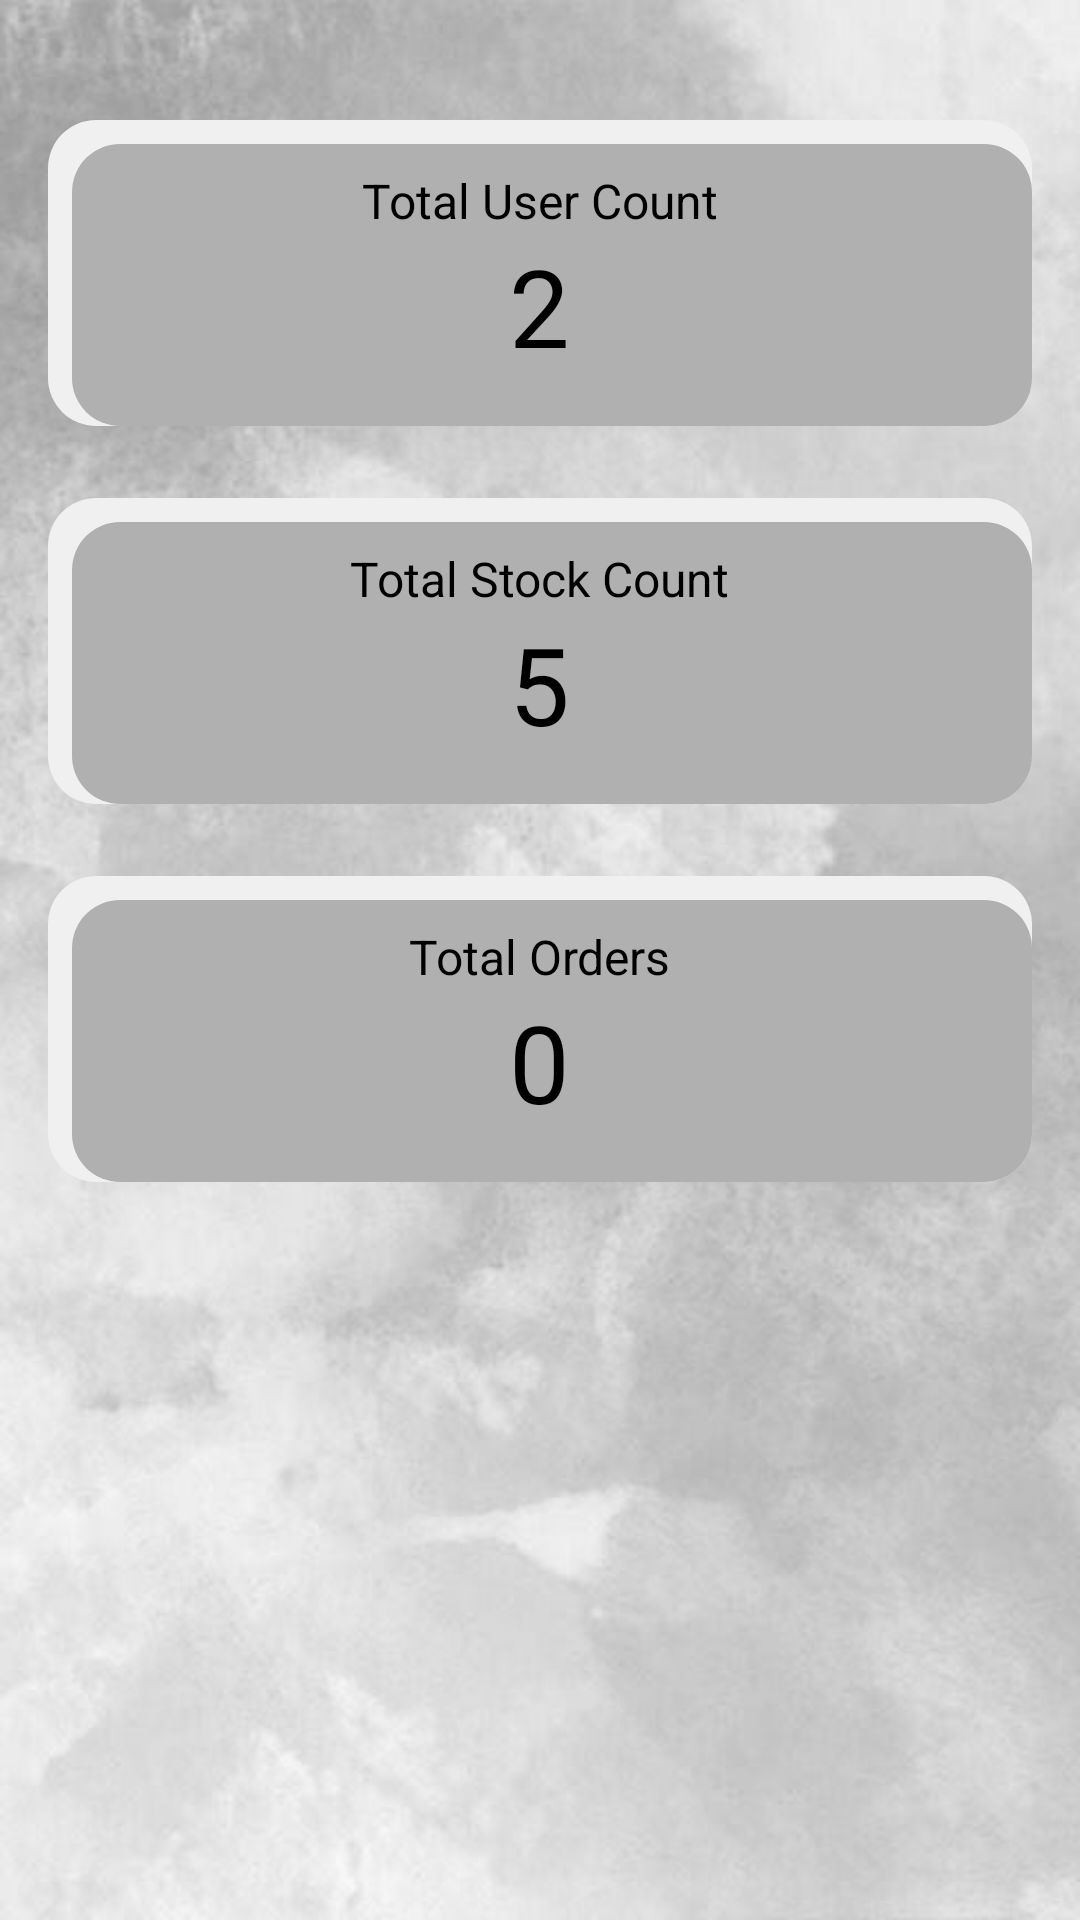

Layout XML and referenced resources for this Android screen:
<!-- AndroidManifest.xml: application theme Theme.StockApp -->
<!-- res/layout/activity_home_view_admin.xml -->
<?xml version="1.0" encoding="utf-8"?>
<androidx.drawerlayout.widget.DrawerLayout xmlns:android="http://schemas.android.com/apk/res/android"
    xmlns:app="http://schemas.android.com/apk/res-auto"
    android:id="@+id/drawer_layout"
    android:layout_width="match_parent"
    android:layout_height="match_parent"
    android:background="@drawable/grey_background2">

    <ScrollView xmlns:android="http://schemas.android.com/apk/res/android"
        android:layout_width="match_parent"
        android:layout_height="match_parent">


        <LinearLayout
            android:layout_width="match_parent"
            android:layout_height="wrap_content"
            android:orientation="vertical"
            android:padding="16dp"
            android:gravity="center">

                
                <LinearLayout
                    android:layout_width="match_parent"
                    android:layout_height="wrap_content"
                    android:orientation="vertical"
                    android:background="@drawable/neomorphic_background"
                    android:padding="16dp"
                    android:layout_marginTop="24dp"
                    android:gravity="center">

                    <TextView
                        android:layout_width="wrap_content"
                        android:layout_height="wrap_content"
                        android:text="Total User Count"
                        android:textSize="16sp"
                        android:textColor="@android:color/black"
                        android:layout_gravity="center_horizontal" />

                    <TextView
                        android:id="@+id/total_user_count"
                        android:layout_width="wrap_content"
                        android:layout_height="wrap_content"
                        android:text="2"
                        android:textSize="36sp"
                        android:textColor="@android:color/black"
                        android:layout_gravity="center_horizontal" />
                </LinearLayout>

            
            <LinearLayout
                android:layout_width="match_parent"
                android:layout_height="wrap_content"
                android:orientation="vertical"
                android:background="@drawable/neomorphic_background"
                android:padding="16dp"
                android:layout_marginTop="24dp">

                <TextView
                    android:layout_width="wrap_content"
                    android:layout_height="wrap_content"
                    android:text="Total Stock Count"
                    android:textSize="16sp"
                    android:textColor="@android:color/black"
                    android:layout_gravity="center_horizontal" />

                <TextView
                    android:id="@+id/total_stock_count"
                    android:layout_width="wrap_content"
                    android:layout_height="wrap_content"
                    android:text="5"
                    android:textSize="36sp"
                    android:textColor="@android:color/black"
                    android:layout_gravity="center_horizontal" />
            </LinearLayout>

            
            <LinearLayout
                android:layout_width="match_parent"
                android:layout_height="wrap_content"
                android:orientation="vertical"
                android:background="@drawable/neomorphic_background"
                android:padding="16dp"
                android:layout_marginTop="24dp">

                <TextView
                    android:layout_width="wrap_content"
                    android:layout_height="wrap_content"
                    android:text="Total Orders"
                    android:textSize="16sp"
                    android:textColor="@android:color/black"
                    android:layout_gravity="center_horizontal" />

                <TextView
                    android:id="@+id/pending_orders"
                    android:layout_width="wrap_content"
                    android:layout_height="wrap_content"
                    android:text="0"
                    android:textSize="36sp"
                    android:textColor="@android:color/black"
                    android:layout_gravity="center_horizontal" />
            </LinearLayout>

            
            <LinearLayout
                android:layout_width="match_parent"
                android:layout_height="wrap_content"
                android:orientation="horizontal"
                android:layout_marginTop="24dp"/>

        </LinearLayout>
    </ScrollView>

    
    <com.google.android.material.navigation.NavigationView
        android:id="@+id/nav_view"
        android:layout_width="wrap_content"
        android:layout_height="match_parent"
        android:layout_gravity="start"
        app:headerLayout="@layout/nav_header"
        app:menu="@menu/nav_menu"
        android:background="@drawable/grey_background2">

        <LinearLayout
            android:layout_width="match_parent"
            android:layout_height="wrap_content"
            android:layout_gravity="bottom"
            android:orientation="vertical"
            android:padding="16dp">

            <TextView
                android:id="@+id/logout"
                android:layout_width="match_parent"
                android:layout_height="wrap_content"
                android:gravity="center"
                android:text="Log out"
                android:textSize="16pt"/>
        </LinearLayout>



    </com.google.android.material.navigation.NavigationView>

</androidx.drawerlayout.widget.DrawerLayout>
<!-- res/layout/nav_header.xml (included above) -->
<?xml version="1.0" encoding="utf-8"?>
<LinearLayout xmlns:android="http://schemas.android.com/apk/res/android"
    android:layout_width="match_parent"
    android:layout_height="wrap_content"
    android:orientation="vertical"
    android:padding="16dp"
    android:paddingBottom="16dp">

    <TextView
        android:id="@+id/profile_name"
        android:layout_width="wrap_content"
        android:layout_height="wrap_content"
        android:textSize="16sp"
        android:textStyle="bold"
        android:textColor="@color/black"/>
    <TextView
        android:id="@+id/profile_email"
        android:layout_width="wrap_content"
        android:layout_height="wrap_content"
        android:textSize="12sp"
        android:textColor="@color/black" />

</LinearLayout>
<!-- resources referenced by this layout -->
<resources>
  <color name="black">#FF000000</color>
  <!-- drawable grey_background2: png bitmap (drawable, 30366 bytes) -->
  <!-- drawable neomorphic_background (drawable) -->
  <?xml version="1.0" encoding="utf-8"?>
  <layer-list xmlns:android="http://schemas.android.com/apk/res/android">
  
      
      <item>
          <shape android:shape="rectangle">
              <corners android:radius="16dp" />
              <solid android:color="#F0F0F0" /> 
              <padding android:top="4dp" android:left="4dp" />
          </shape>
      </item>
  
      
      <item android:top="4dp" android:left="4dp">
          <shape android:shape="rectangle">
              <corners android:radius="16dp" />
              <solid android:color="#B0B0B0" /> 
          </shape>
      </item>
  
  </layer-list>
  <style name="Theme.StockApp" parent="Base.Theme.StockApp" />
  <style name="Base.Theme.StockApp" parent="Theme.AppCompat.Light.NoActionBar">
          
          
      </style>
</resources>
